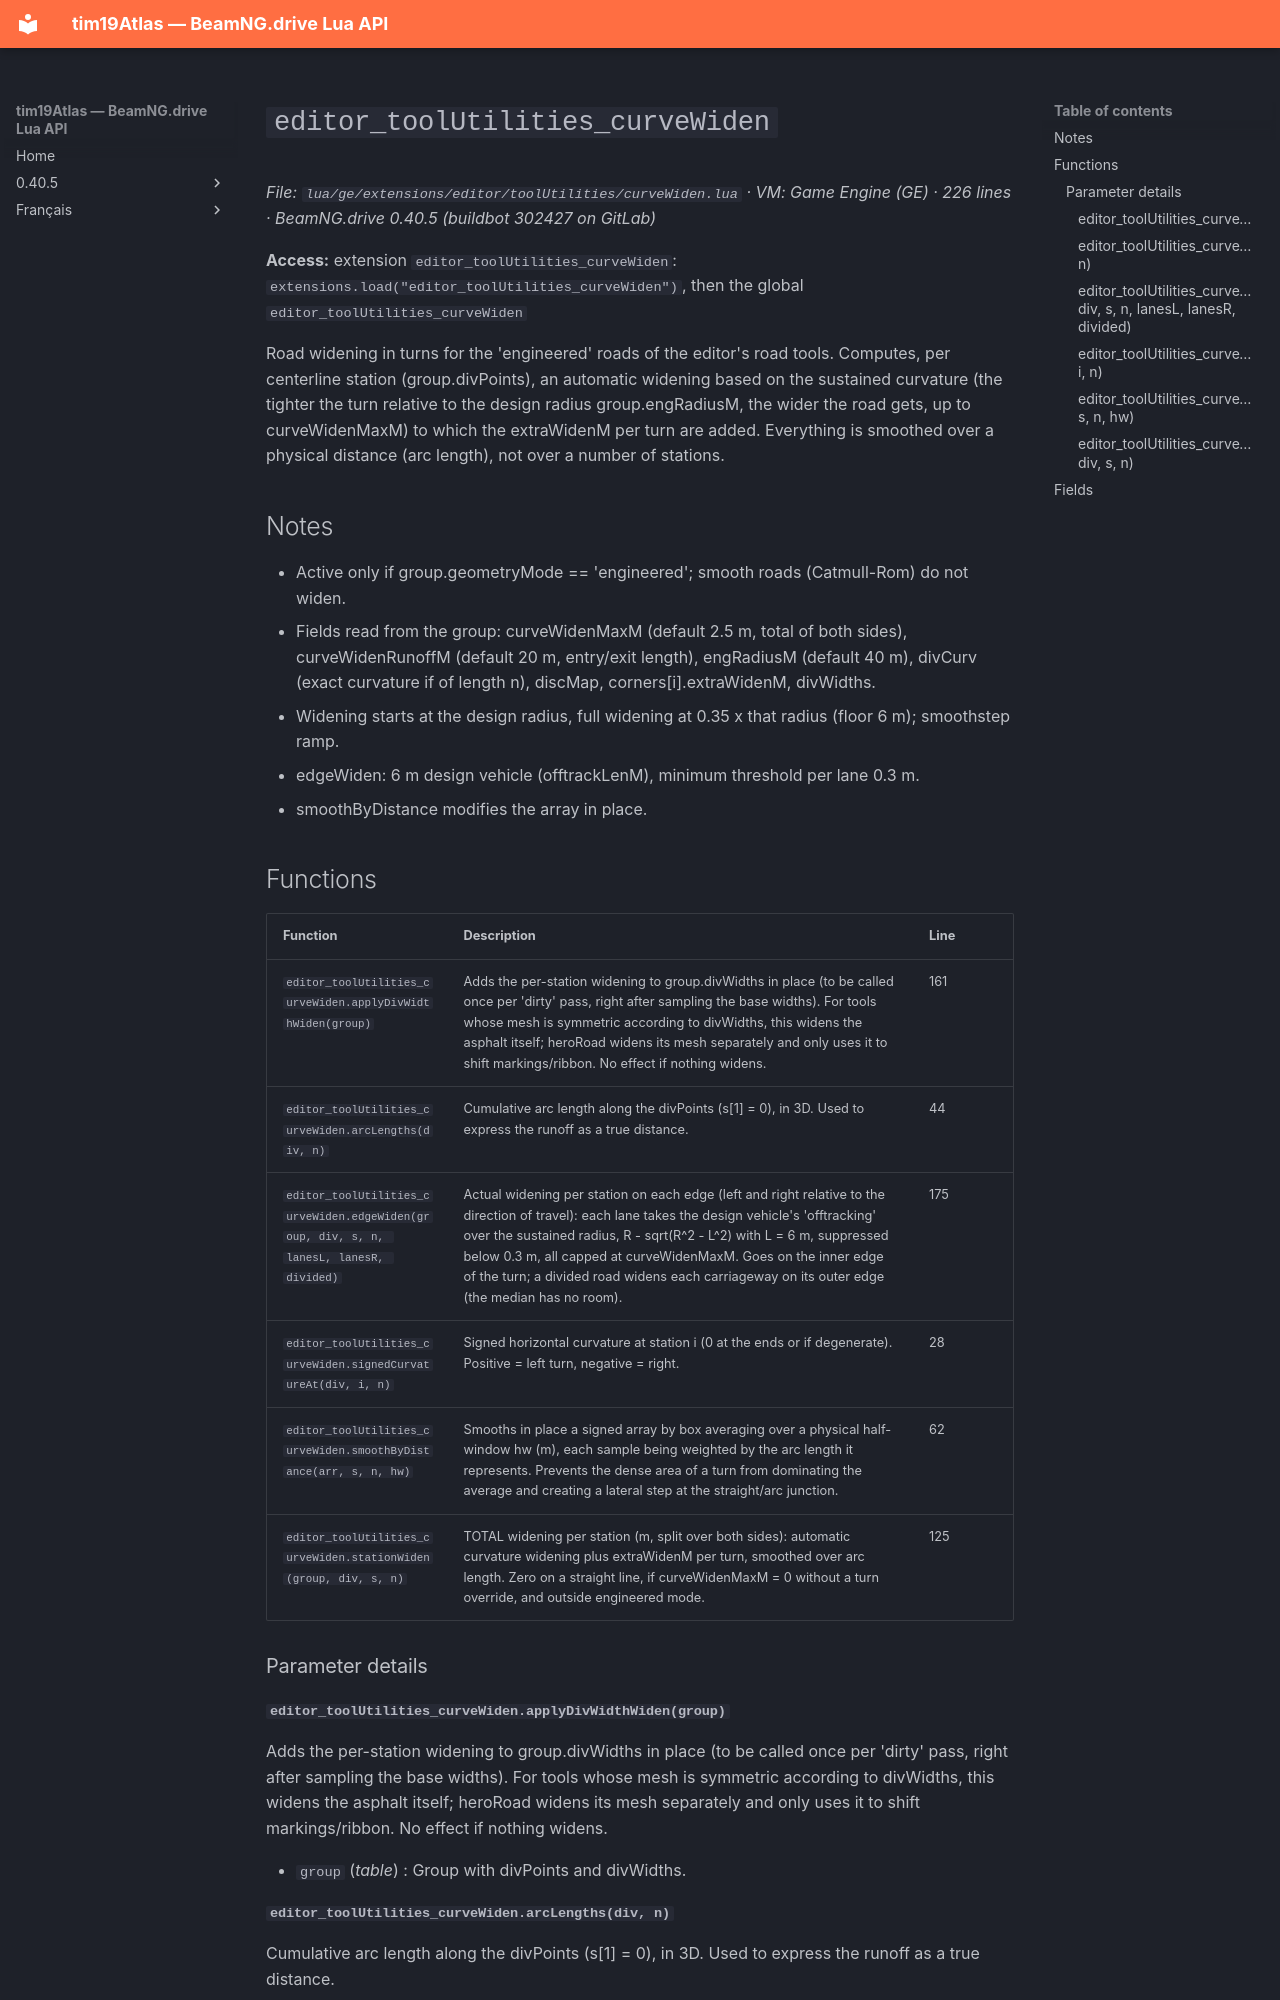

repository: Tim0219800/beamng-lua-atlas · page: 0.40.5/ge/extensions/editor/toolUtilities/curveWiden.html · generator: mkdocs

# `editor_toolUtilities_curveWiden`

*File: `lua/ge/extensions/editor/toolUtilities/curveWiden.lua` · VM: Game Engine (GE) · 226 lines · BeamNG.drive 0.40.5 (buildbot 302427 on GitLab)*

**Access:** extension `editor_toolUtilities_curveWiden`: `extensions.load("editor_toolUtilities_curveWiden")`, then the global `editor_toolUtilities_curveWiden`

Road widening in turns for the 'engineered' roads of the editor's road tools. Computes, per centerline station (group.divPoints), an automatic widening based on the sustained curvature (the tighter the turn relative to the design radius group.engRadiusM, the wider the road gets, up to curveWidenMaxM) to which the extraWidenM per turn are added. Everything is smoothed over a physical distance (arc length), not over a number of stations.

## Notes

- Active only if group.geometryMode == 'engineered'; smooth roads (Catmull-Rom) do not widen.
- Fields read from the group: curveWidenMaxM (default 2.5 m, total of both sides), curveWidenRunoffM (default 20 m, entry/exit length), engRadiusM (default 40 m), divCurv (exact curvature if of length n), discMap, corners[i].extraWidenM, divWidths.
- Widening starts at the design radius, full widening at 0.35 x that radius (floor 6 m); smoothstep ramp.
- edgeWiden: 6 m design vehicle (offtrackLenM), minimum threshold per lane 0.3 m.
- smoothByDistance modifies the array in place.

## Functions

| Function | Description | Line |
|---|---|---|
| `editor_toolUtilities_curveWiden.applyDivWidthWiden(group)` | Adds the per-station widening to group.divWidths in place (to be called once per 'dirty' pass, right after sampling the base widths). For tools whose mesh is symmetric according to divWidths, this widens the asphalt itself; heroRoad widens its mesh separately and only uses it to shift markings/ribbon. No effect if nothing widens. | 161 |
| `editor_toolUtilities_curveWiden.arcLengths(div, n)` | Cumulative arc length along the divPoints (s[1] = 0), in 3D. Used to express the runoff as a true distance. | 44 |
| `editor_toolUtilities_curveWiden.edgeWiden(group, div, s, n, lanesL, lanesR, divided)` | Actual widening per station on each edge (left and right relative to the direction of travel): each lane takes the design vehicle's 'offtracking' over the sustained radius, R - sqrt(R^2 - L^2) with L = 6 m, suppressed below 0.3 m, all capped at curveWidenMaxM. Goes on the inner edge of the turn; a divided road widens each carriageway on its outer edge (the median has no room). | 175 |
| `editor_toolUtilities_curveWiden.signedCurvatureAt(div, i, n)` | Signed horizontal curvature at station i (0 at the ends or if degenerate). Positive = left turn, negative = right. | 28 |
| `editor_toolUtilities_curveWiden.smoothByDistance(arr, s, n, hw)` | Smooths in place a signed array by box averaging over a physical half-window hw (m), each sample being weighted by the arc length it represents. Prevents the dense area of a turn from dominating the average and creating a lateral step at the straight/arc junction. | 62 |
| `editor_toolUtilities_curveWiden.stationWiden(group, div, s, n)` | TOTAL widening per station (m, split over both sides): automatic curvature widening plus extraWidenM per turn, smoothed over arc length. Zero on a straight line, if curveWidenMaxM = 0 without a turn override, and outside engineered mode. | 125 |

### Parameter details
